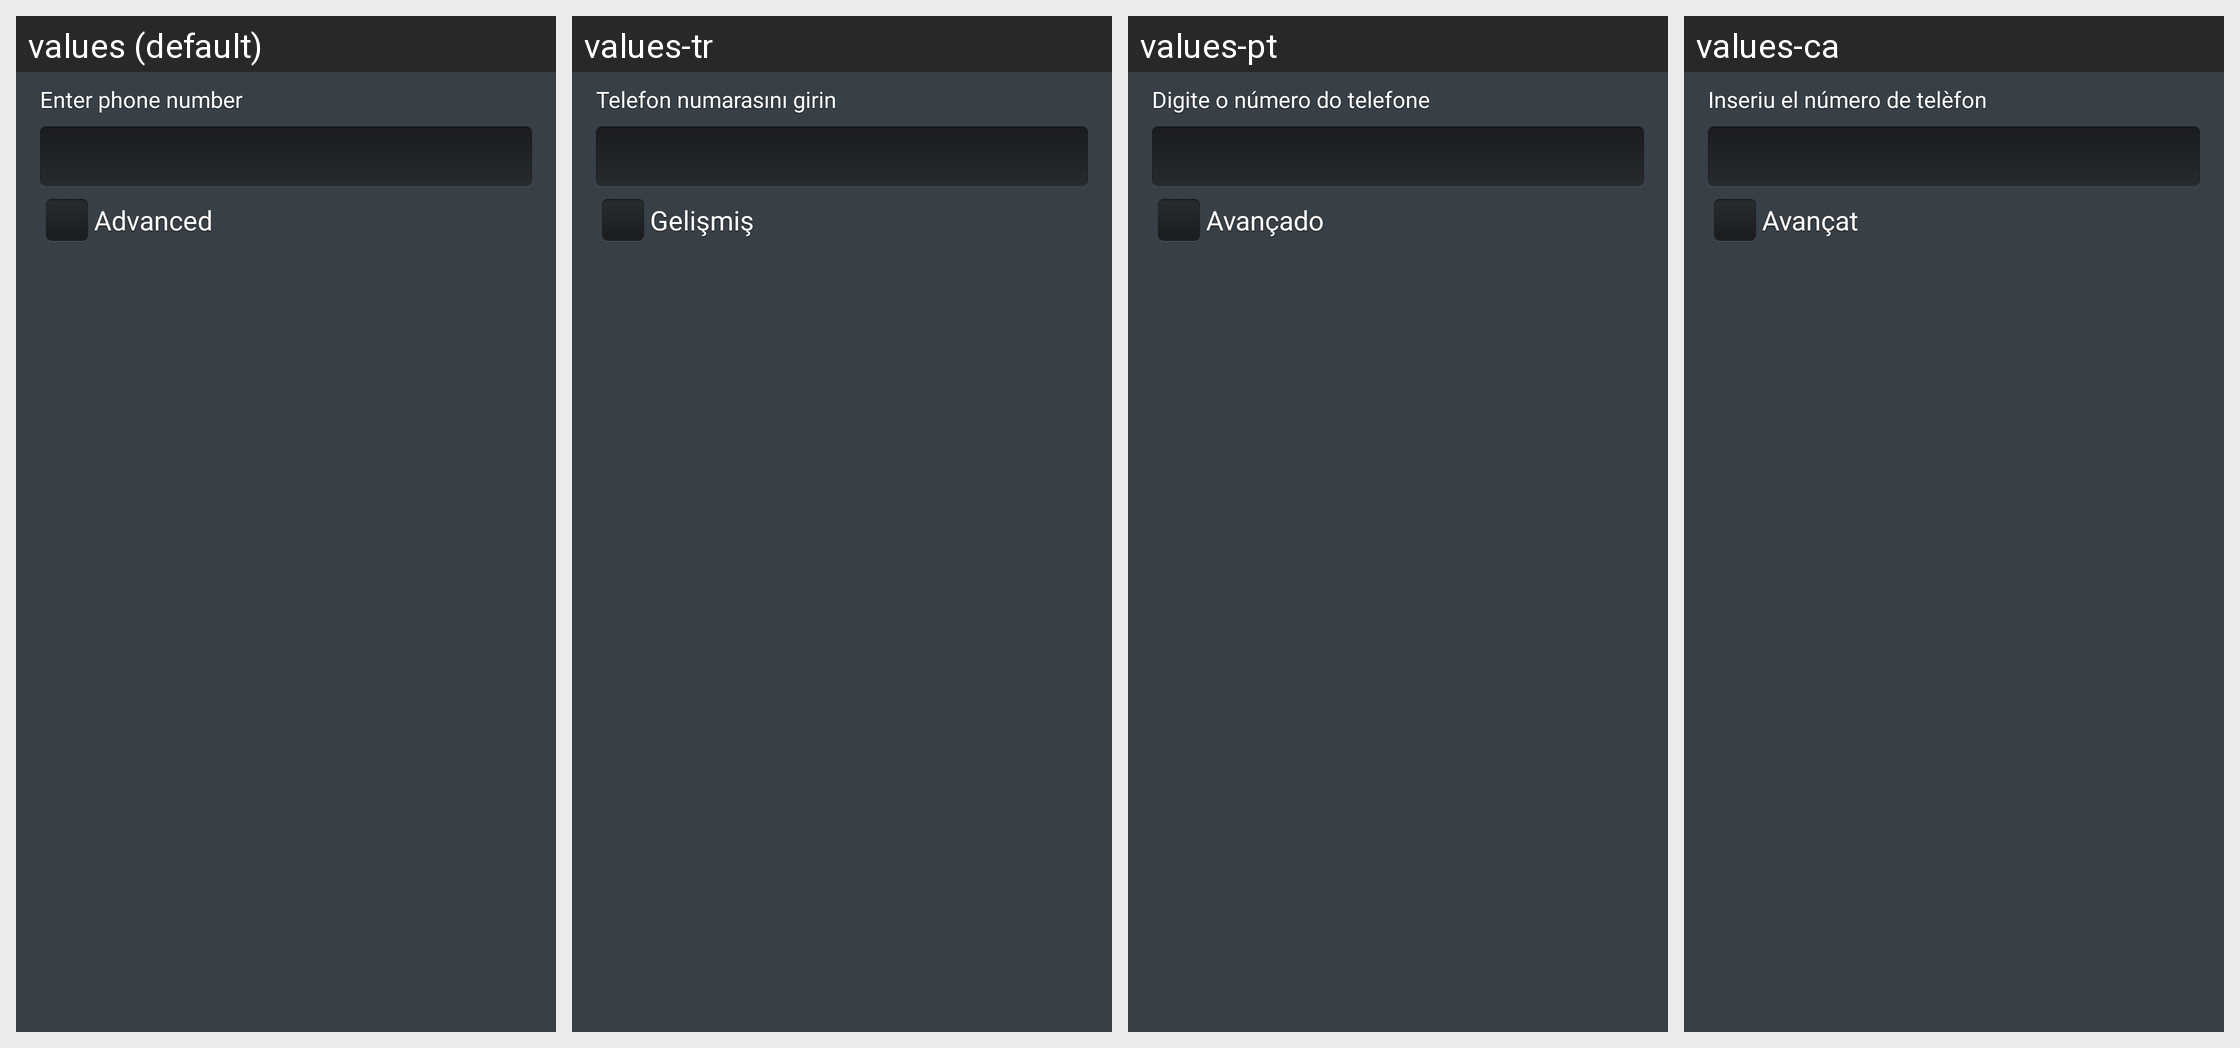

Translations of the strings shown on this Android screen, per locale in the grid:
Android screen res/layout/dialog_custom_number.xml rendered under 4 locales, left to right: values (default), values-tr, values-pt, values-ca. Device: Nexus 5 (rendered at 1080×1920; each locale shown at half size, 540×960, under a caption strip naming it); theme Theme.Avast.MobileSecurity.
Other locales in the repository, not shown: values-cs, values-de, values-es, values-fr, values-hu, values-it, values-ja, values-ko, values-nl, values-pl, values-ru, values-vi, values-zh-rCN, values-zh-rTW.
Strings drawn on this screen, with the default value and each locale's value (text and hints the layout hard-codes, and strings that could not be matched under every locale, appear in the picture but are not listed):

l_filter_enter_phone_number
  values: Enter phone number
  values-tr: Telefon numarasını girin
  values-pt: Digite o número do telefone
  values-ca: Inseriu el número de telèfon

l_filter_advanced
  values: Advanced
  values-tr: Gelişmiş
  values-pt: Avançado
  values-ca: Avançat
